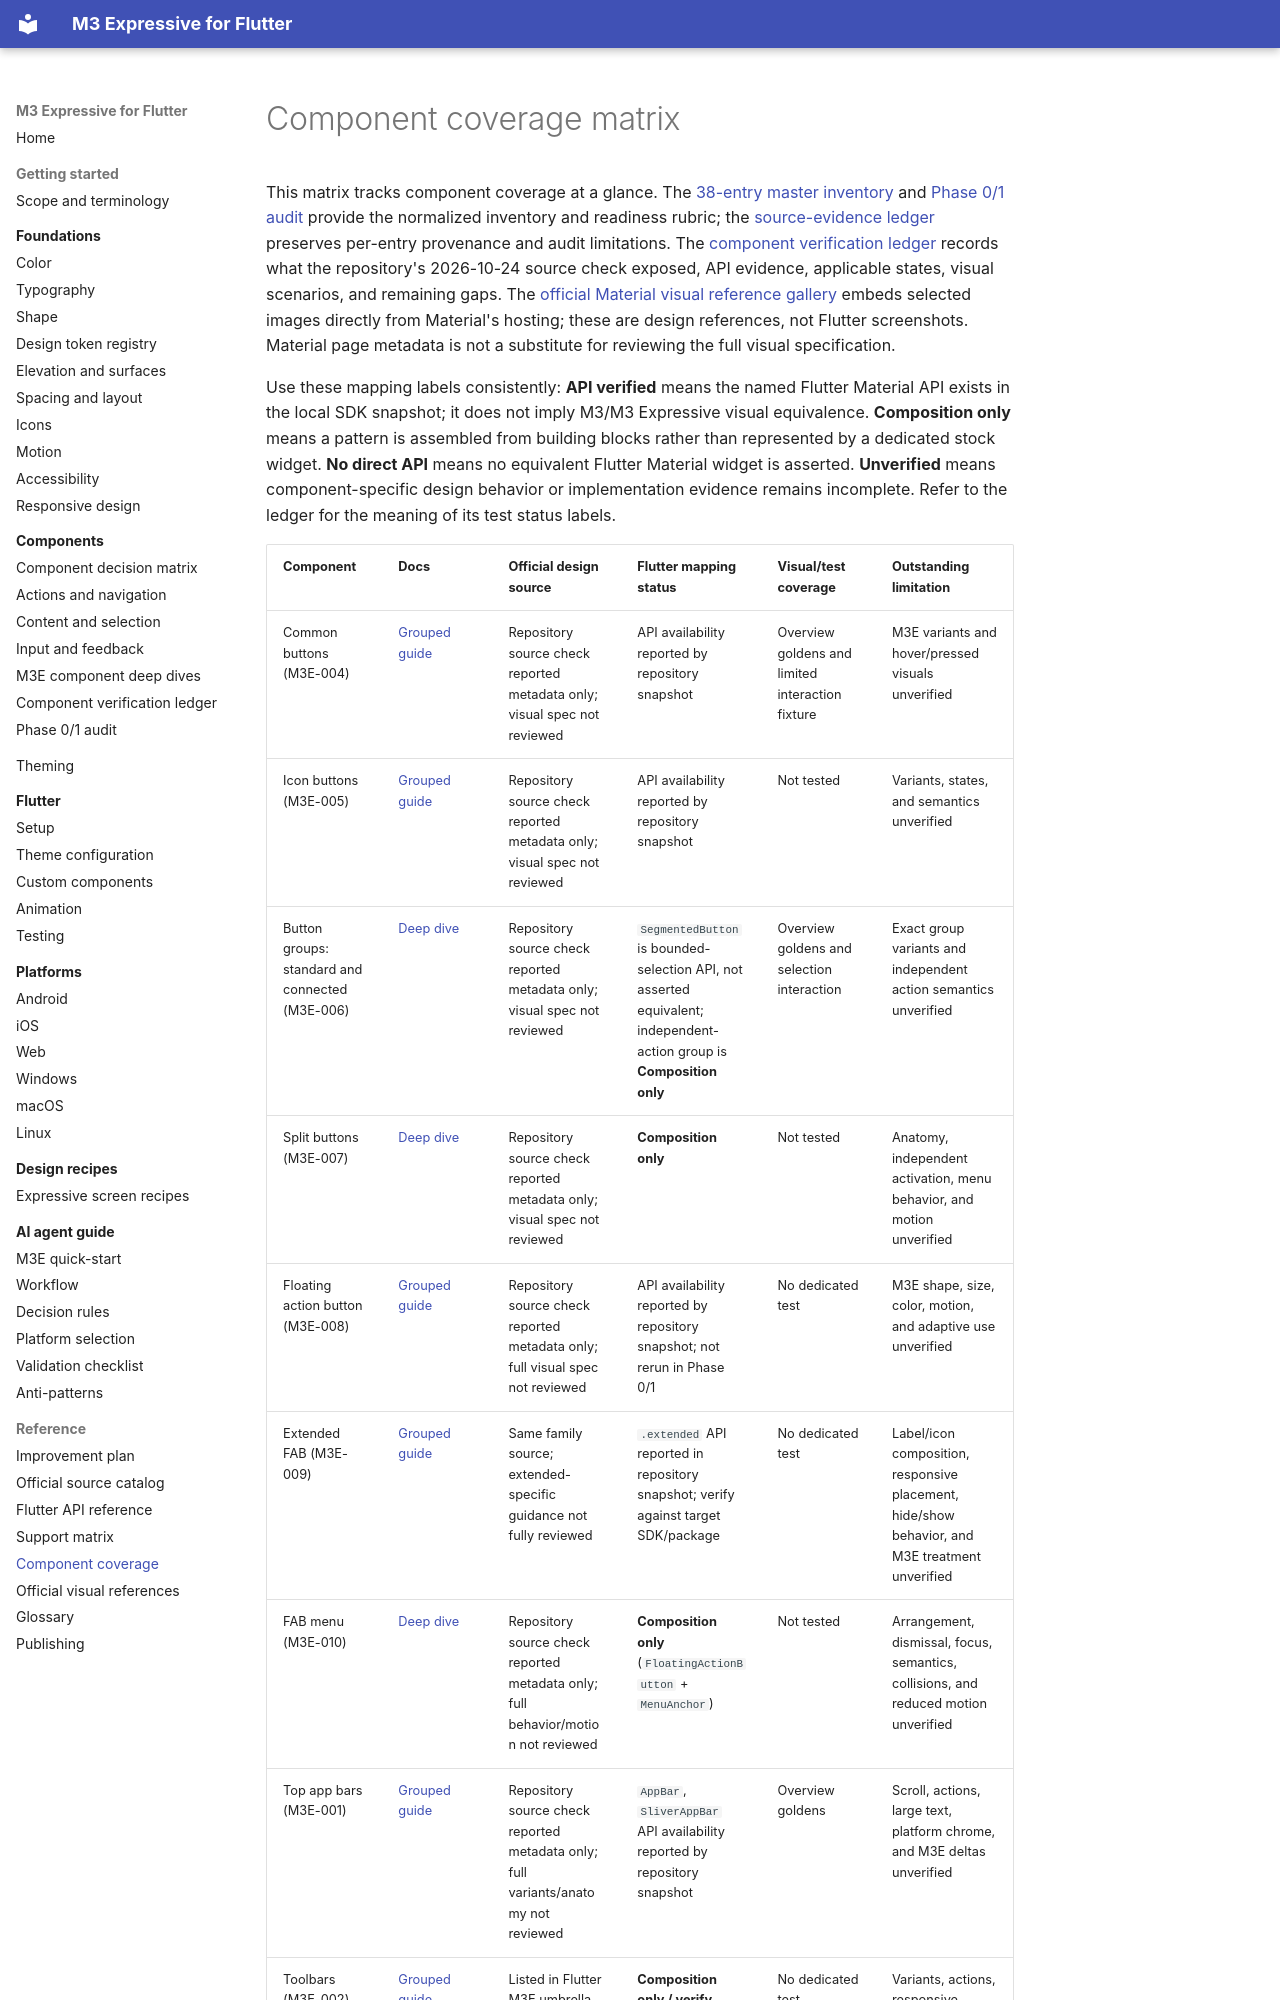

repository: Abdiaziiz09/Flutter-M3E-Design · page: reference/component-coverage/index.html · generator: mkdocs

# Component coverage matrix

This matrix tracks component coverage at a glance. The [38-entry master inventory](m3e-master-component-inventory.csv) and [Phase 0/1 audit](m3e-phase0-1-audit.md) provide the normalized inventory and readiness rubric; the [source-evidence ledger](m3e-source-evidence-ledger.csv) preserves per-entry provenance and audit limitations. The [component verification ledger](component-verification-ledger.md) records what the repository's 2026-10-24 source check exposed, API evidence, applicable states, visual scenarios, and remaining gaps. The [official Material visual reference gallery](visual-reference-gallery.md) embeds selected images directly from Material's hosting; these are design references, not Flutter screenshots. Material page metadata is not a substitute for reviewing the full visual specification.

Use these mapping labels consistently: **API verified** means the named Flutter Material API exists in the local SDK snapshot; it does not imply M3/M3 Expressive visual equivalence. **Composition only** means a pattern is assembled from building blocks rather than represented by a dedicated stock widget. **No direct API** means no equivalent Flutter Material widget is asserted. **Unverified** means component-specific design behavior or implementation evidence remains incomplete. Refer to the ledger for the meaning of its test status labels.
